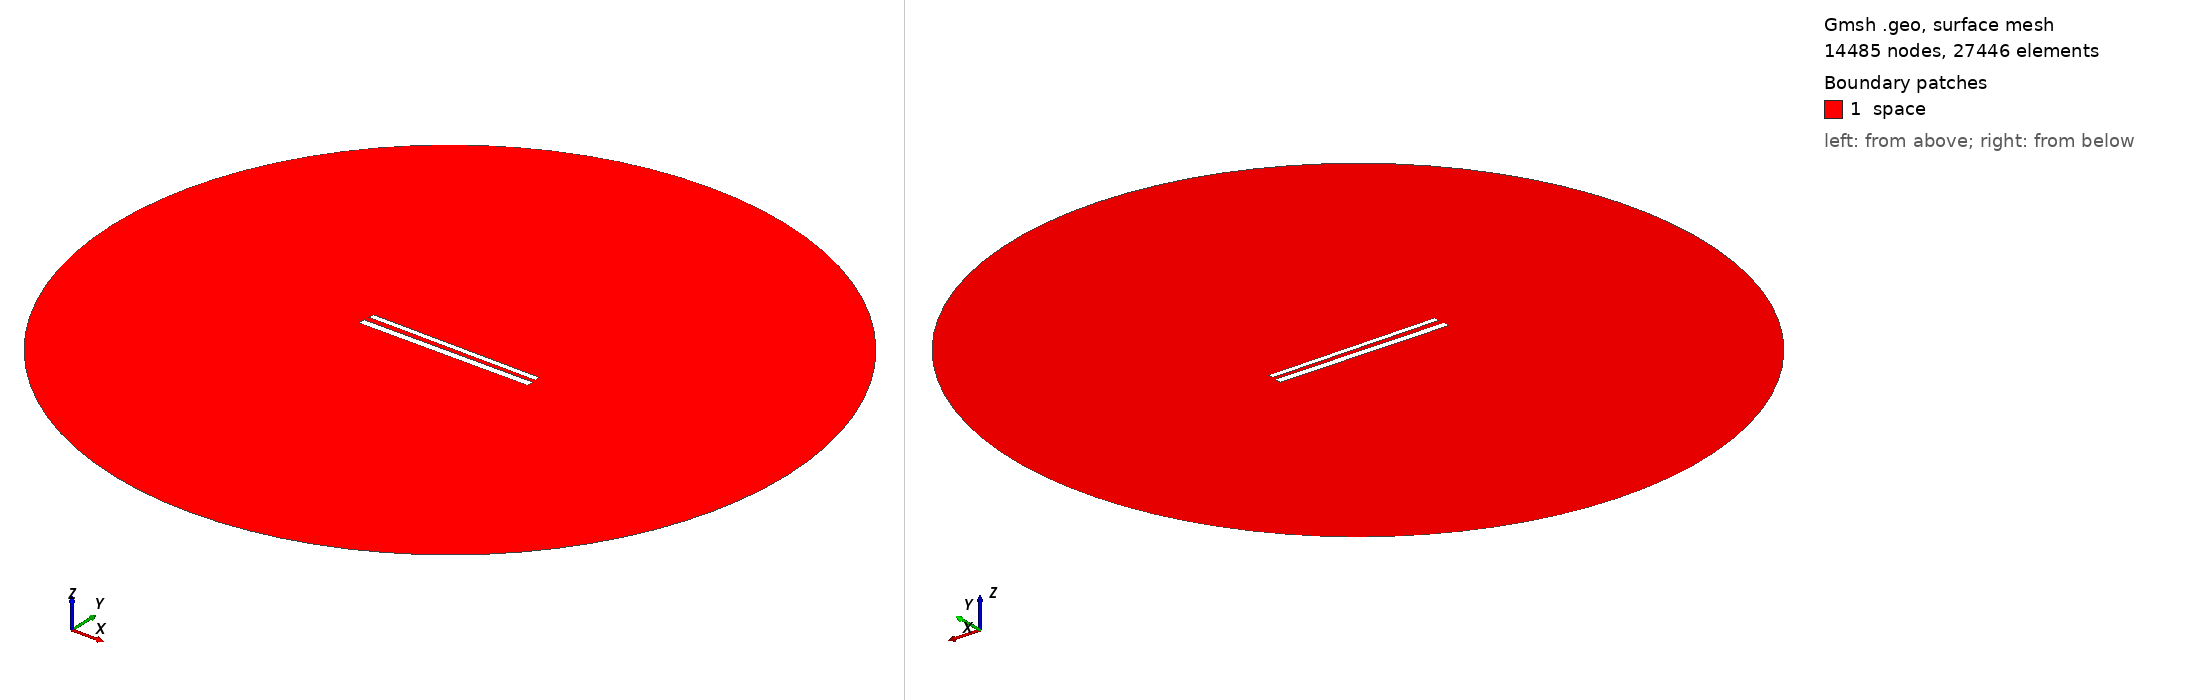

Gmsh geometry script, surface-meshed: 14485 nodes, 27446 surface elements. Boundary patches (legend numbers): 1 space. Left view from above one corner, right view from below the opposite corner. Legend entries are the model's physical surfaces. The drawing asked Gmsh for element sizes between 1% and 20% of the model's largest extent; the script's own settings can give other sizes.

=== 488.geo (drawn) ===
// Set the geometry kernel
SetFactory("OpenCASCADE");

//---------------------------------------
// Rectangles
//---------------------------------------

// Rectangle 1 (top)
Point(1) = {-49.67777777777778, 1.5166666666666666, 0, 1.0};
Point(2) = {49.67777777777778, 1.5166666666666666, 0, 1.0};
Point(3) = {49.67777777777778, 4.872222222222223, 0, 1.0};
Point(4) = {-49.67777777777778, 4.872222222222223, 0, 1.0};

Line(1) = {1, 2};
Line(2) = {2, 3};
Line(3) = {3, 4};
Line(4) = {4, 1};

Line Loop(1) = {1, 2, 3, 4};
Plane Surface(1) = {1};

Rotate { {0, 0, 1}, {0,  1.1944444444444444,  0}, -0.01 } {
  Surface{1};
}

// Rectangle 2 (bottom)
Point(5) = {-50,-1.1944444444444444, 0, 1.0};
Point(6) = { 50,-1.1944444444444444, 0, 1.0};
Point(7) = { 50,-5.194444444444445, 0, 1.0};
Point(8) = {-50,-5.194444444444445, 0, 1.0};

Line(5) = {5, 6};
Line(6) = {6, 7};
Line(7) = {7, 8};
Line(8) = {8, 5};

Line Loop(2) = {5, 6, 7, 8};
Plane Surface(2) = {2}; 


//---------------------------------------
// Circle
//---------------------------------------

// Define points
Point(9) = {0, 0, 0};        // Center
Point(10) = {200, 0, 0};     // Start point
Point(11) = {0, 200, 0};     // 90 degrees
Point(12) = {-200, 0, 0};    // 180 degrees
Point(13) = {0, -200, 0};    // 270 degrees

// Define circle arcs (each needs start, center, end)
Circle(9) = {10, 9, 11};
Circle(10) = {11, 9, 12};
Circle(11) = {12, 9, 13};
Circle(12) = {13, 9, 10};

// Define curve loop and surface if needed
Curve Loop(3) = {9, 10, 11, 12};
Surface(3) = {3};

// Subtract Rectangles from Circle
BooleanDifference{ Surface{3}; Delete; }{ Surface{1}; Surface{2}; Delete; }

//---------------------------------------
// Transfinite Lines and Surface
//---------------------------------------
r = 7;
Transfinite Line {1, 3} = 50*r Using Progression 1;
Transfinite Line {2, 4} = 2*r Using Progression 1;
Transfinite Line {5, 7} = 50*r Using Progression 1;
Transfinite Line {6, 8} = 2*r Using Progression 1;
Transfinite Line {9, 10, 11, 12} = 20 Using Progression 1;

//---------------------------------------
// Define Physical Groups
//---------------------------------------                

//--- Physical Curves
// Physical groups for boundaries
Physical Line("force_segment", 10) = {1};
Physical Line("upper_plate", 11) = {2, 3, 4};
Physical Line("lower_plate", 12) = {5, 6, 7, 8};
Physical Line("boundary", 20) = {9, 10, 11, 12};

//--- Physical Surfaces
Physical Surface("space", 30) = {3};

//---------------------------------------
// 6. Generate the Mesh
//---------------------------------------
Mesh 2;  // 2D mesh generation
